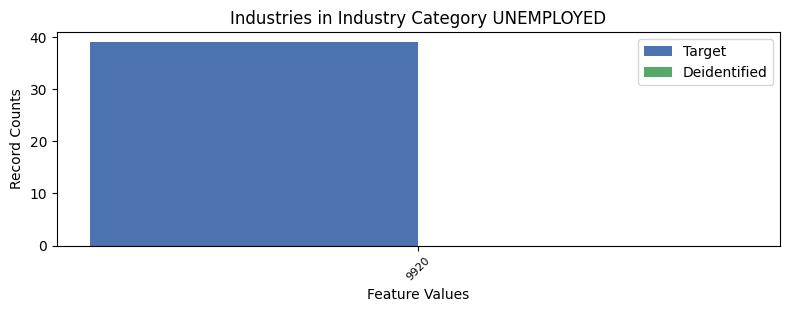

Values plotted in this chart, from the file beside it:
, INDP, count_target, count_deidentified
0, 9920, 39, 0.0
